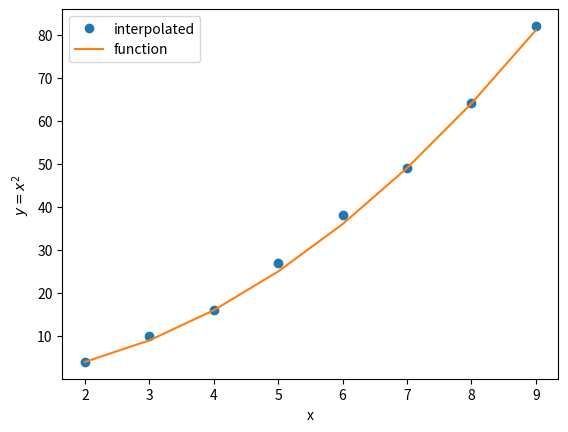

The script that saved this image:
import numpy as np
import matplotlib.pyplot as plt


def lin_interp_lists(x_, x, y):
    q = []
    for z in x_:
        xL = max([m for m in x if m <= z])
        xR = min([m for m in x if m > z])
        yL = y[x.index(xL)]
        yR = y[x.index(xR)]
        q.append((yR - yL) * (z - xL) / (xR - xL) + yL)
    return q


def lin_interp(x_, x, y):
    ix = ((x_[None, :] - x[:-1, None]) * (x_[None, :] - x[1:, None])).argmin(axis=0)
    return (y[ix+1] - y[ix])/(x[ix+1] - x[ix]) * (x_ - x[ix]) + y[ix]


if __name__ == '__main__':
    x = np.asarray([1, 2, 4, 7, 8, 10])
    y = np.asarray([_**2 for _ in x])
    x_ = np.arange(2, 10)

    y_ = lin_interp(x_, x, y)

    fig, ax = plt.subplots()
    ax.plot(x_, y_, 'o', label='interpolated')
    ax.plot(x_, x_ ** 2, label='function')
    ax.legend()
    ax.set_xlabel('x')
    ax.set_ylabel(r'$y=x^2$')
    plt.show(block=True)